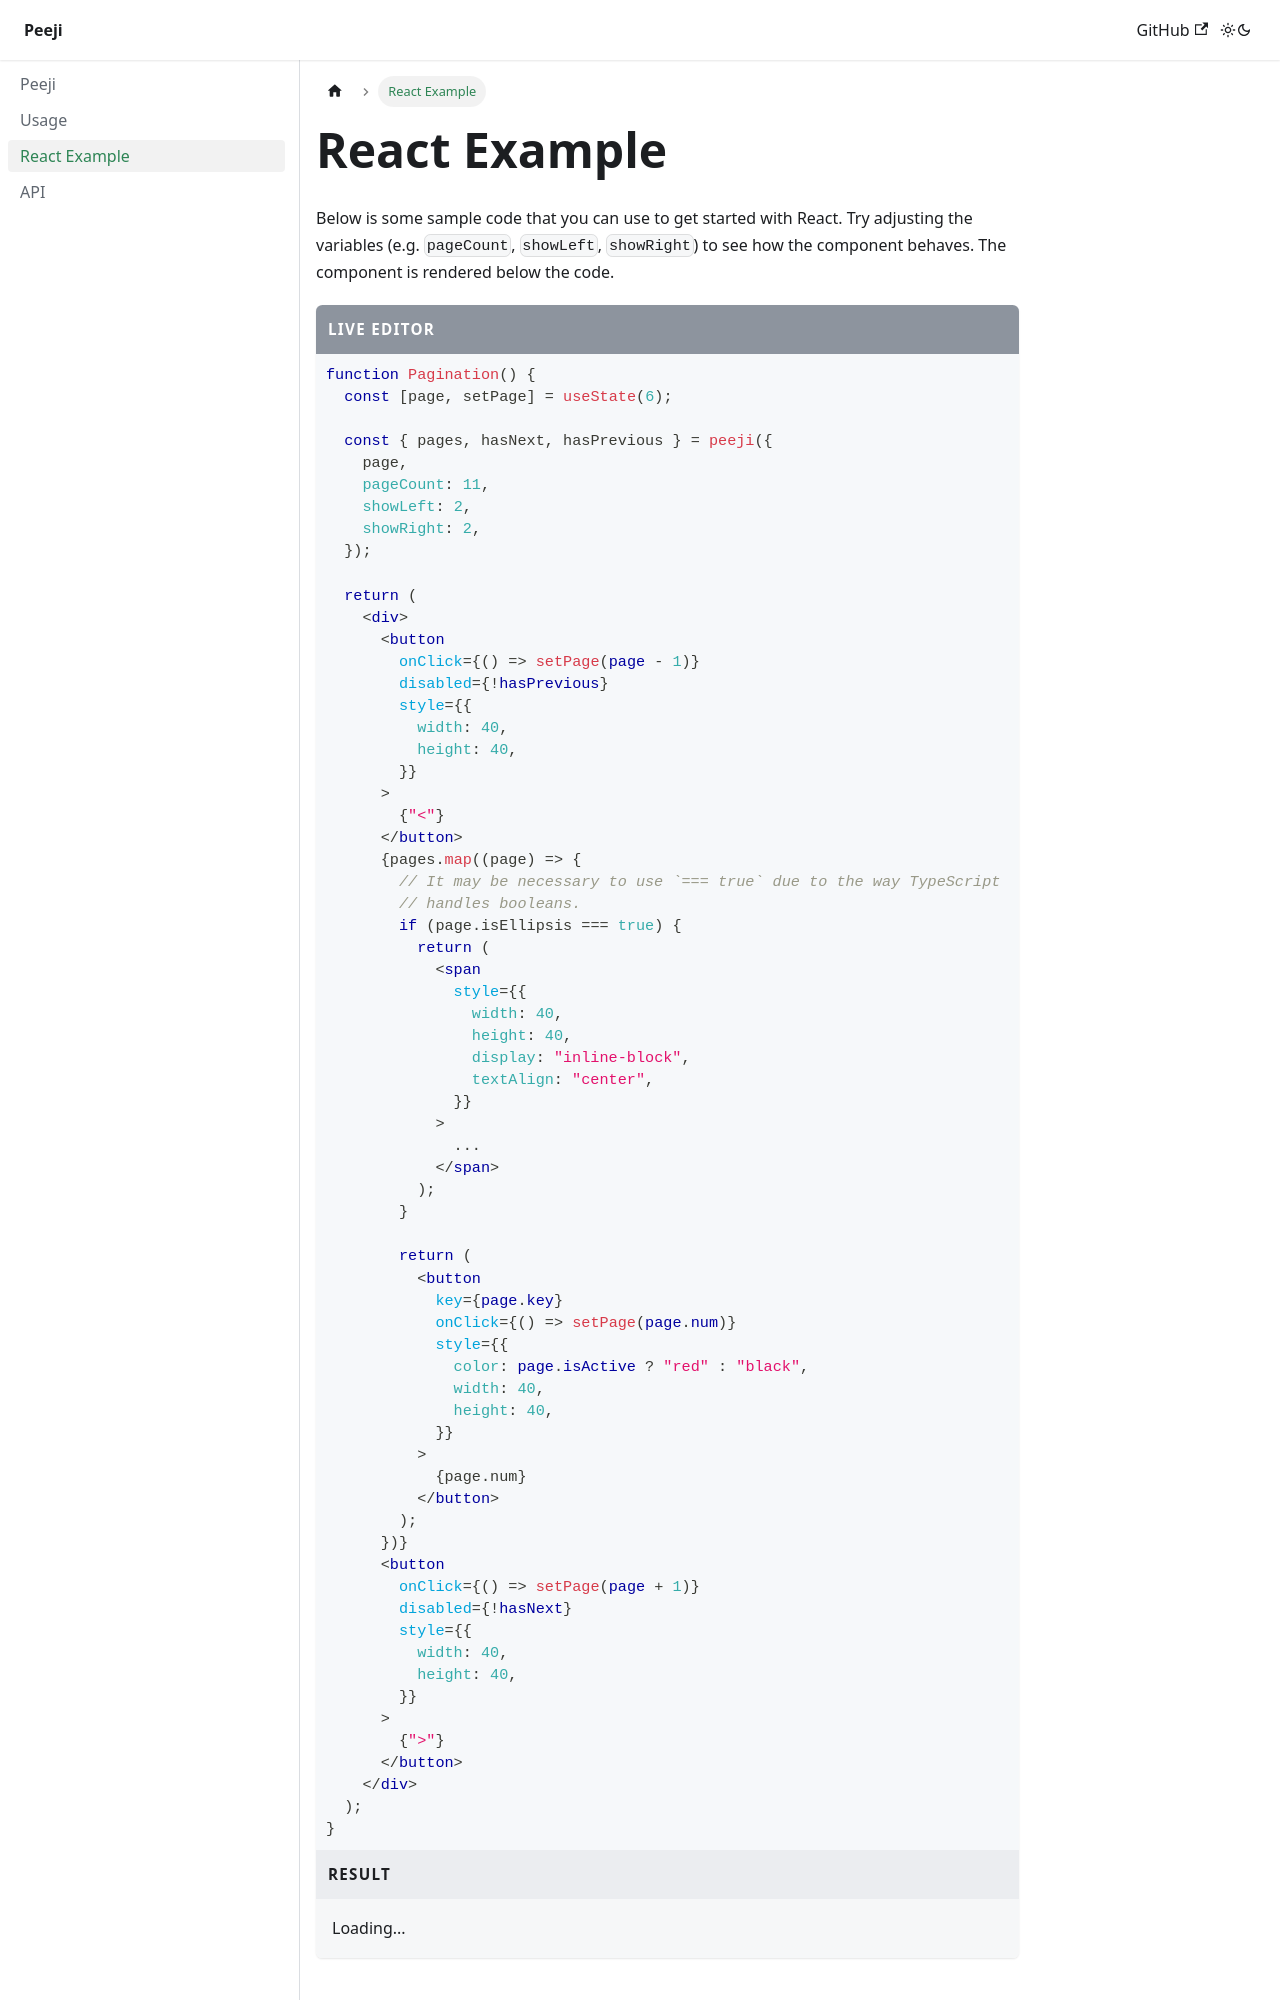

repository: meesvandongen/peeji · page: react/index.html · generator: docusaurus

---
title: React Example
sidebar_position: 3
---

Below is some sample code that you can use to get started with React. Try
adjusting the variables (e.g. `pageCount`, `showLeft`, `showRight`) to see how
the component behaves. The component is rendered below the code.

```tsx live
function Pagination() {
  const [page, setPage] = useState(6);

  const { pages, hasNext, hasPrevious } = peeji({
    page,
    pageCount: 11,
    showLeft: 2,
    showRight: 2,
  });

  return (
    <div>
      <button
        onClick={() => setPage(page - 1)}
        disabled={!hasPrevious}
        style={{
          width: 40,
          height: 40,
        }}
      >
        {"<"}
      </button>
      {pages.map((page) => {
        // It may be necessary to use `=== true` due to the way TypeScript
        // handles booleans.
        if (page.isEllipsis === true) {
          return (
            <span
              style={{
                width: 40,
                height: 40,
                display: "inline-block",
                textAlign: "center",
              }}
            >
              ...
            </span>
          );
        }
